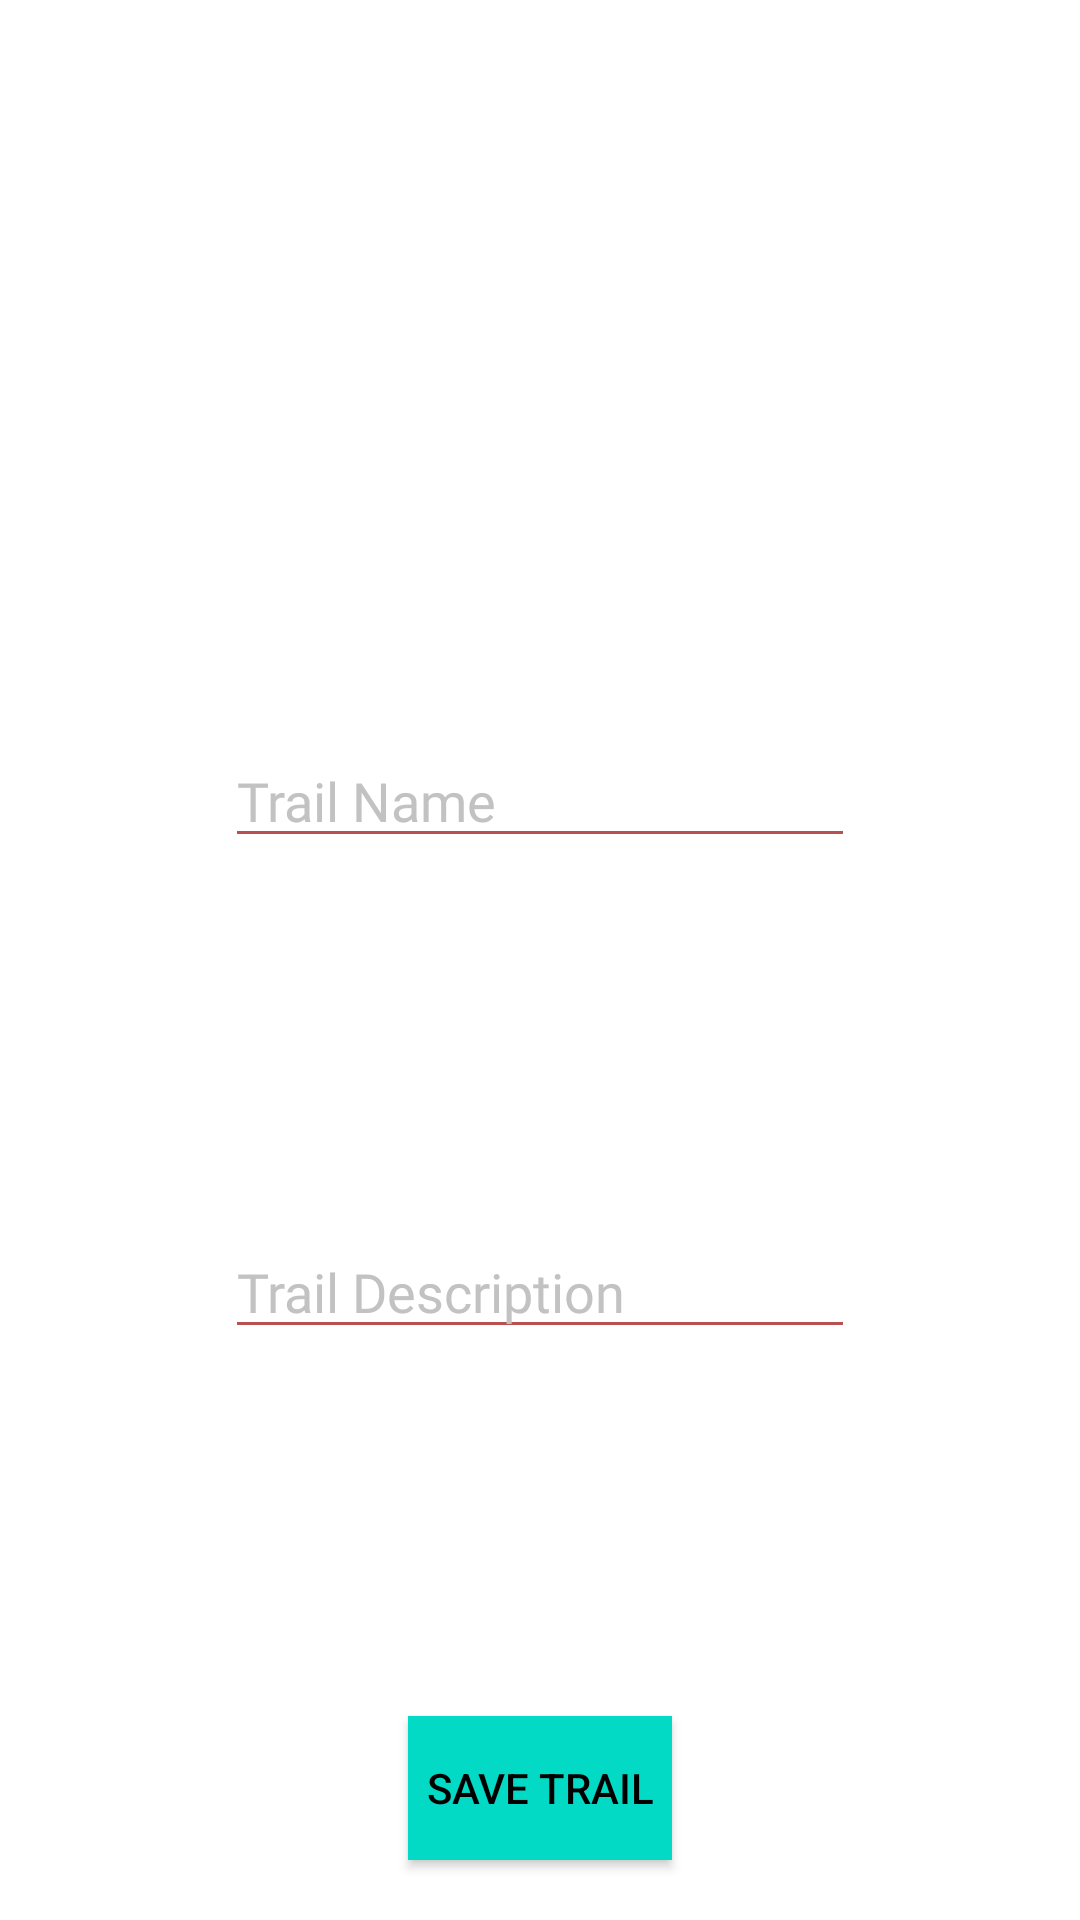

Layout XML and referenced resources for this Android screen:
<!-- AndroidManifest.xml: application theme Theme.AppCompat.NoActionBar -->
<!-- res/layout/activity_trail_summary.xml -->
<?xml version="1.0" encoding="utf-8"?>
<androidx.constraintlayout.widget.ConstraintLayout xmlns:android="http://schemas.android.com/apk/res/android"
    xmlns:app="http://schemas.android.com/apk/res-auto"
    xmlns:tools="http://schemas.android.com/tools"
    android:layout_width="match_parent"
    android:layout_height="match_parent"
    android:background="#FFFFFF"
    android:backgroundTint="@color/white"
    tools:context=".TrailSummaryActivity">

    <Button
        android:id="@+id/saveStopButton"
        android:layout_width="wrap_content"
        android:layout_height="wrap_content"
        android:layout_marginBottom="20dp"
        android:background="@color/colorAccent"
        android:onClick="onClick"
        android:text="@string/save_trail"
        android:textColor="@color/black"
        app:layout_constraintBottom_toBottomOf="parent"
        app:layout_constraintEnd_toEndOf="parent"
        app:layout_constraintStart_toStartOf="parent" />

    <ImageView
        android:id="@+id/imageView3"
        android:layout_width="wrap_content"
        android:layout_height="wrap_content"
        app:layout_constraintBottom_toTopOf="@+id/stop_name"
        app:layout_constraintEnd_toEndOf="parent"
        app:layout_constraintStart_toStartOf="parent"
        app:layout_constraintTop_toTopOf="parent"
        app:srcCompat="@mipmap/ic_urban_trails_logo" />

    <EditText
        android:id="@+id/trail_summary_description"
        android:layout_width="wrap_content"
        android:layout_height="wrap_content"
        android:autofillHints=""
        android:backgroundTint="@color/red"
        android:ems="10"
        android:fontFamily="@font/cousine_bold"
        android:hint="@string/trail_description"
        android:textColor="@color/black"
        android:textColorHint="@color/grey"
        android:inputType="textMultiLine"
        app:layout_constraintBottom_toTopOf="@+id/saveStopButton"
        app:layout_constraintEnd_toEndOf="parent"
        app:layout_constraintStart_toStartOf="parent"
        app:layout_constraintTop_toBottomOf="@+id/stop_name" />

    <EditText
        android:id="@+id/stop_name"
        android:layout_width="wrap_content"
        android:layout_height="wrap_content"
        android:backgroundTint="@color/red"
        android:ems="10"
        android:fontFamily="@font/cousine_bold"
        android:hint="@string/trail_name"
        android:inputType="textPersonName"
        android:textColor="@color/black"
        android:textColorHint="@color/grey"
        app:layout_constraintBottom_toTopOf="@+id/trail_summary_description"
        app:layout_constraintEnd_toEndOf="parent"
        app:layout_constraintStart_toStartOf="parent"
        app:layout_constraintTop_toBottomOf="@+id/imageView3" />

</androidx.constraintlayout.widget.ConstraintLayout>
<!-- resources referenced by this layout -->
<resources>
  <color name="black">#000000</color>
  <color name="colorAccent">#03DAC5</color>
  <color name="grey">#C2C2C2</color>
  <color name="red">#BA5151</color>
  <color name="white">#FFFFFF</color>
  <!-- mipmap ic_urban_trails_logo: png bitmap (mipmap-hdpi, 1111 bytes) -->
  <string name="save_trail">Save Trail</string>
  <string name="trail_description">Trail Description</string>
  <string name="trail_name">Trail Name</string>
</resources>
